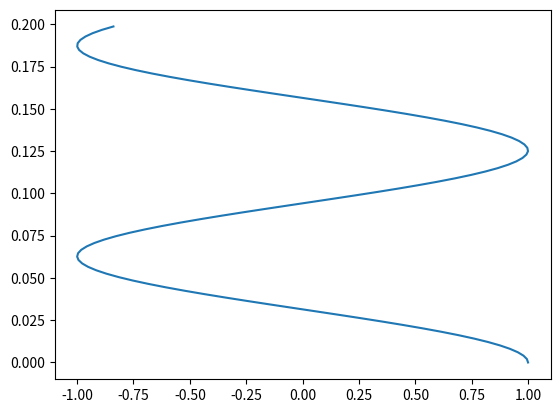

Reproduce this figure in Python.
import numpy as np
import matplotlib.pyplot as plt
from math import sin
from math import pi
n=100
t0=0
t1=10
a=1
A=1
B=1
t=np.linspace(t0,t1,n)
l=pi/2

def lisajo(b=0.02):
 print("call l",b,n,A,B,a,l)
 x=[]
 y=[]
 for i in range(n):
   x.append(A*np.sin(a*t[i]+l))
   y.append(B*np.sin(b*t[i]))
 
 print(x,y)
 
 plt.plot(x,y)
 plt.show()

lisajo()